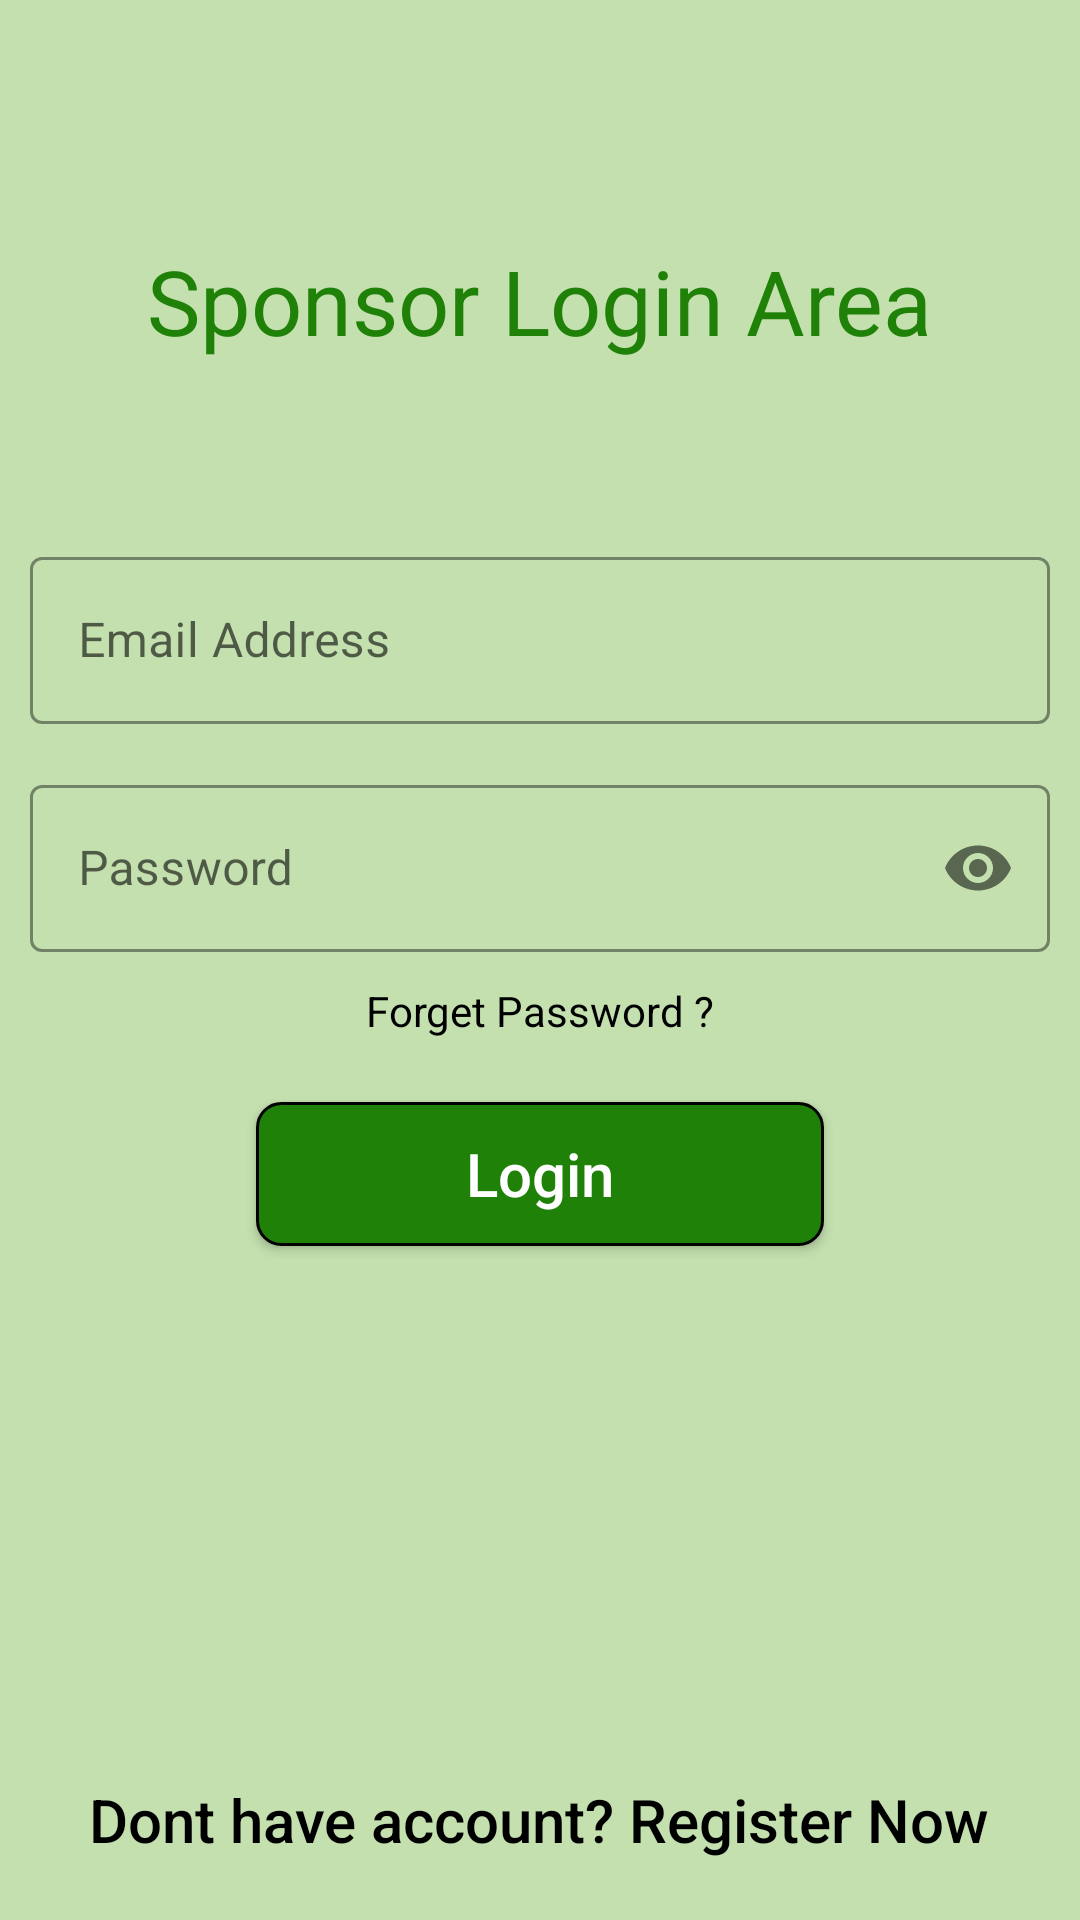

The Android layout XML behind this screen, and the referenced resources:
<!-- AndroidManifest.xml: application theme Theme.CharityManagementSystem -->
<!-- res/layout/activity_sponser_login.xml -->
<?xml version="1.0" encoding="utf-8"?>
<LinearLayout xmlns:android="http://schemas.android.com/apk/res/android"
    xmlns:app="http://schemas.android.com/apk/res-auto"
    xmlns:tools="http://schemas.android.com/tools"
    android:layout_width="match_parent"
    android:layout_height="match_parent"
    android:background="@color/background"
    tools:context=".SponsorLoginActivity">
    <RelativeLayout

        android:layout_width="match_parent"
        android:layout_height="match_parent"
       android:background="@color/background"
        >
        <ProgressBar
            android:layout_width="wrap_content"
            android:layout_height="wrap_content"
            android:id="@+id/progressbar"
            android:visibility="gone"
            android:layout_centerInParent="true"
            />

        <androidx.appcompat.widget.AppCompatButton
            android:id="@+id/loginBtn"
            android:layout_width="wrap_content"
            android:layout_height="wrap_content"
            android:layout_below="@id/numberEt"
            android:layout_centerHorizontal="true"
            android:layout_marginTop="50dp"
            android:background="@drawable/button_background"
            android:enabled="true"
            android:fontFamily="sans-serif-medium"
            android:paddingLeft="70dp"
            android:paddingRight="70dp"
            android:text="Login"
            android:textAllCaps="false"
            android:textColor="@color/white"
            android:textSize="20dp" />


        <TextView
            android:id="@+id/loginTv"
            android:layout_width="wrap_content"
            android:layout_height="wrap_content"
            android:layout_centerHorizontal="true"
            android:layout_marginTop="80dp"
            android:layout_marginBottom="30dp"
            android:text="Sponsor Login Area"
            android:textColor="@color/purple_700"
            android:textSize="30sp">

        </TextView>


        <TextView


            android:id="@+id/signUpTv"
            android:layout_width="wrap_content"
            android:layout_height="wrap_content"
            android:layout_alignParentBottom="true"
            android:layout_centerHorizontal="true"
            android:layout_marginLeft="20dp"
            android:layout_marginBottom="20dp"
            android:fontFamily="sans-serif-medium"
            android:text="Dont have account? Register Now"
            android:textColor="@color/black"
            android:textSize="20dp">

        </TextView>


        <com.google.android.material.textfield.TextInputLayout
            android:id="@+id/nameEt"

            style="@style/Widget.MaterialComponents.TextInputLayout.OutlinedBox"
            android:layout_width="match_parent"
            android:layout_height="wrap_content"
            android:layout_below="@id/loginTv"
            android:layout_marginLeft="10dp"
            android:layout_marginRight="10dp"
            android:layout_marginTop="30dp"
            android:hint="Email Address"
            app:boxStrokeColor="@color/black">

            <com.google.android.material.textfield.TextInputEditText
                android:id="@+id/emailET"
                android:textColor="@color/black"
                android:layout_width="match_parent"
                android:layout_height="wrap_content"
                android:drawableLeft="@drawable/ic_baseline_phone_android_24"
                android:drawablePadding="10dp"
                android:inputType="textEmailAddress">

            </com.google.android.material.textfield.TextInputEditText>

        </com.google.android.material.textfield.TextInputLayout>


        <com.google.android.material.textfield.TextInputLayout

            android:id="@+id/numberEt"
            style="@style/Widget.MaterialComponents.TextInputLayout.OutlinedBox"
            android:layout_width="match_parent"
            android:layout_height="wrap_content"
            android:layout_below="@id/nameEt"
            android:layout_marginLeft="10dp"
            android:layout_marginRight="10dp"
            android:layout_marginTop="15dp"
            android:hint="Password"
            app:boxStrokeColor="@color/black"
            app:passwordToggleContentDescription="Show Password"
            app:passwordToggleEnabled="true">

            <com.google.android.material.textfield.TextInputEditText
                android:id="@+id/passwordET"
                android:textColor="@color/black"
                android:layout_width="match_parent"
                android:layout_height="wrap_content"
                android:drawableLeft="@drawable/ic_baseline_lock_24"
                android:drawablePadding="10dp"
                android:drawableStart="@drawable/ic_baseline_lock_24"
                android:inputType="text"


                android:password="true">

            </com.google.android.material.textfield.TextInputEditText>

        </com.google.android.material.textfield.TextInputLayout>

        <TextView
            android:id="@+id/forgetpass"
            android:layout_width="wrap_content"
            android:layout_height="wrap_content"
            android:layout_below="@+id/numberEt"
            android:layout_centerHorizontal="true"
            android:layout_marginTop="10dp"
            android:text="Forget Password ?"
            android:textColor="@color/black" />
    </RelativeLayout>
</LinearLayout>
<!-- resources referenced by this layout -->
<resources>
  <color name="background">#CBC2DFAD</color>
  <color name="black">#FF000000</color>
  <color name="purple_700">#1F8108</color>
  <color name="white">#FFFFFFFF</color>
  <!-- drawable button_background (drawable) -->
  <shape xmlns:android="http://schemas.android.com/apk/res/android">
  
      <solid android:color="#1F8108"/>
      <stroke
          android:width="1dp"
          android:color="@color/black" />
      <corners android:radius="8dp"/>
  </shape>
  <style name="Theme.CharityManagementSystem" parent="Theme.MaterialComponents.DayNight.DarkActionBar">
          
          <item name="colorPrimary">@color/purple_500</item>
          <item name="colorPrimaryVariant">@color/purple_700</item>
          <item name="colorOnPrimary">@color/white</item>
          
          <item name="colorSecondary">@color/teal_200</item>
          <item name="colorSecondaryVariant">@color/teal_700</item>
          <item name="colorOnSecondary">@color/black</item>
          
          <item name="android:statusBarColor" tools:targetApi="l">?attr/colorPrimaryVariant</item>
          
      </style>
  <color name="purple_500">#2A8E12</color>
  <color name="teal_200">#FF03DAC5</color>
  <color name="teal_700">#FF018786</color>
</resources>
